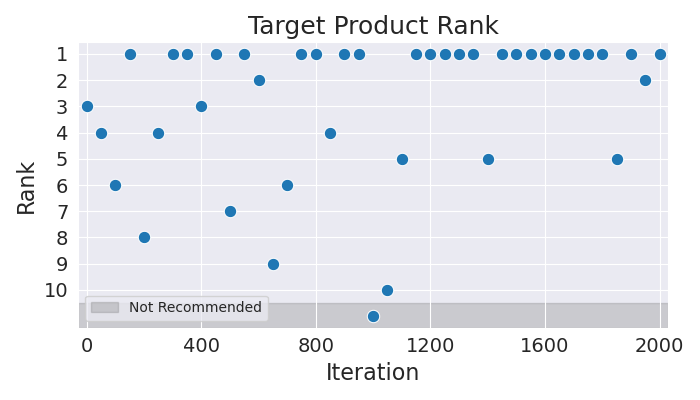

The file beside this chart, header and first rows:
Iteration, Rank
0, 3
50, 4
100, 6
150, 1
200, 8
250, 4
300, 1
350, 1
400, 3
450, 1
500, 7
550, 1
600, 2
650, 9
700, 6
750, 1
800, 1
850, 4
900, 1
950, 1
1000, 11
1050, 10
1100, 5
1150, 1
1200, 1
1250, 1
1300, 1
1350, 1
1400, 5
1450, 1
1500, 1
1550, 1
1600, 1
1650, 1
1700, 1
1750, 1
1800, 1
1850, 5
1900, 1
1950, 2
2000, 1
